Run: headless pygame with SDL's dummy video driver; simulated clock (each Clock.tick advances the game by its frame time, no real sleeping); random seed 0; keys injected as events and as key.get_pressed() state; no mouse input.
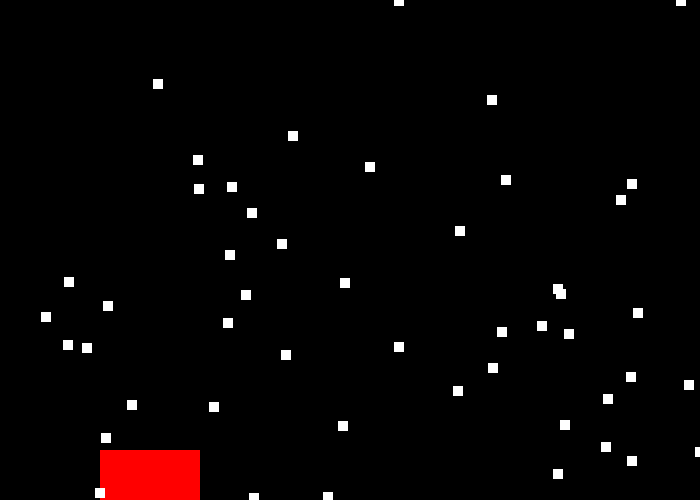
Frame 1 of 4 · flips 1–60 · no input
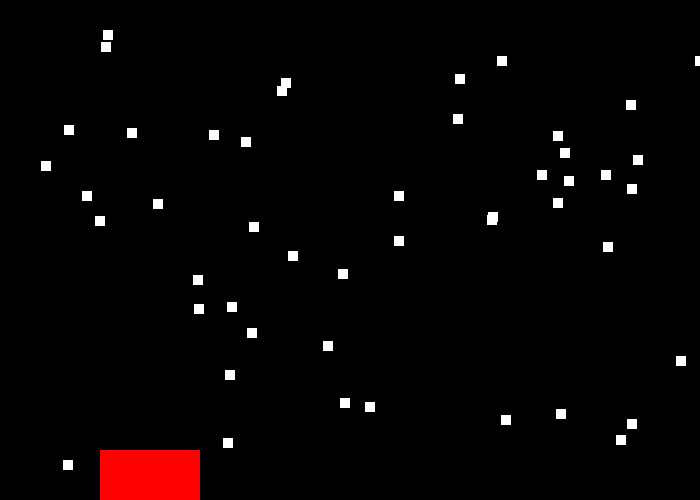
Frame 2 of 4 · flips 61–180 · tapped SPACE, RETURN · held RIGHT (→), D
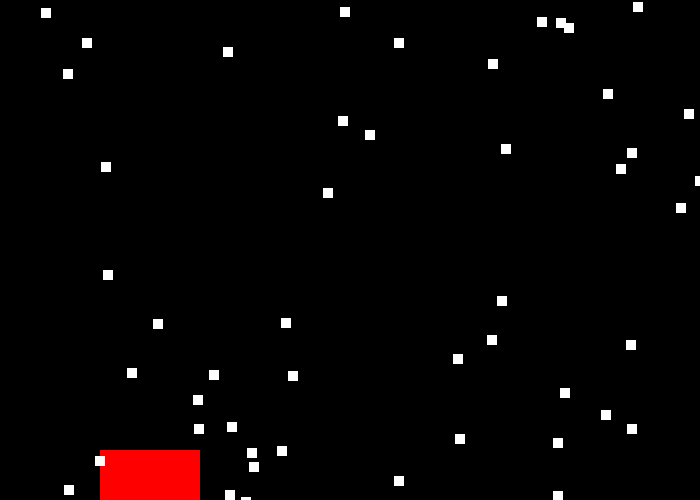
Frame 3 of 4 · flips 181–300 · held DOWN (↓), S
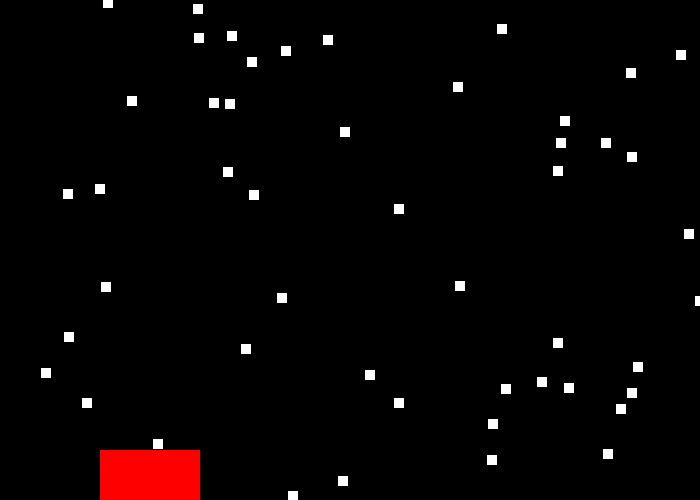
Frame 4 of 4 · flips 301–420 · held LEFT (←), A, UP (↑), W

The pygame program that drew these frames:

import pygame
import random
 
# Define some colors
BLACK = (0, 0, 0)
WHITE = (255, 255, 255)
GREEN = (0, 255, 0)
RED = (255, 0, 0)
 
class House(pygame.sprite.Sprite): 
# Define the constructor for house 
  def __init__(self, color, width, height): 
  # Call the sprite constructor
    super().__init__() 
    # Create a sprite and fill it with colour 
    self.image = pygame.Surface([width,height]) 
    self.image.fill(color) 
    # Set the position of the sprite 
    self.rect = self.image.get_rect() 
    self.rect.x = 100 
    self.rect.y = 450 
  #End Procedure
#End Class


## -- Define the class snow which is a sprite 
class Snow(pygame.sprite.Sprite): 
# Define the constructor for snow 
  def __init__(self, color, width, height): 
  # Call the sprite constructor 
    super().__init__() 
    # Create a sprite and fill it with colour 
    self.image = pygame.Surface([width,height]) 
    self.image.fill(color) 
    # Set the position of the sprite 
    self.rect = self.image.get_rect() 
    self.rect.x = random.randrange(0, 700) 
    self.rect.y = random.randrange(0, 400) 
    self.speed = random.randrange(1, 4)
  #End Procedure
  def update(self):
      self.rect.y += self.speed
      if self.rect.y > 500:
          self.rect.y = -10
        #endif
    #end procedure
#End Class

pygame.init()
 
# Set the width and height of the screen [width, height]
size = (700, 500)
screen = pygame.display.set_mode(size)
 
pygame.display.set_caption("My Game")
 
# Loop until the user clicks the close button.
done = False
sprites = []
snow_group = pygame.sprite.Group()
all_sprites_group = pygame.sprite.Group()
sprites.append(House(RED, 100, 50))
all_sprites_group.add(sprites[0])
for n in range(50):
  sprites.append(Snow(WHITE,10,10))
  all_sprites_group.add(sprites[n])
  snow_group.add(sprites[n])
# Used to manage how fast the screen updates
clock = pygame.time.Clock()
 
# -------- Main Program Loop -----------
while not done:
    # --- Main event loop
    for event in pygame.event.get():
        if event.type == pygame.QUIT:
            done = True
 
    # --- Game logic should go here
    all_sprites_group.update()
    # --- Screen-clearing code goes here
 
    # Here, we clear the screen to white. Don't put other drawing commands
    # above this, or they will be erased with this command.
 
    # If you want a background image, replace this clear with blit'ing the
    # background image.
    screen.fill(BLACK)
 
    # --- Drawing code should go here
    all_sprites_group.draw(screen)
    # --- Go ahead and update the screen with what we've drawn.
    pygame.display.flip()
 
    # --- Limit to 60 frames per second
    clock.tick(60)
 
# Close the window and quit.
pygame.quit()
